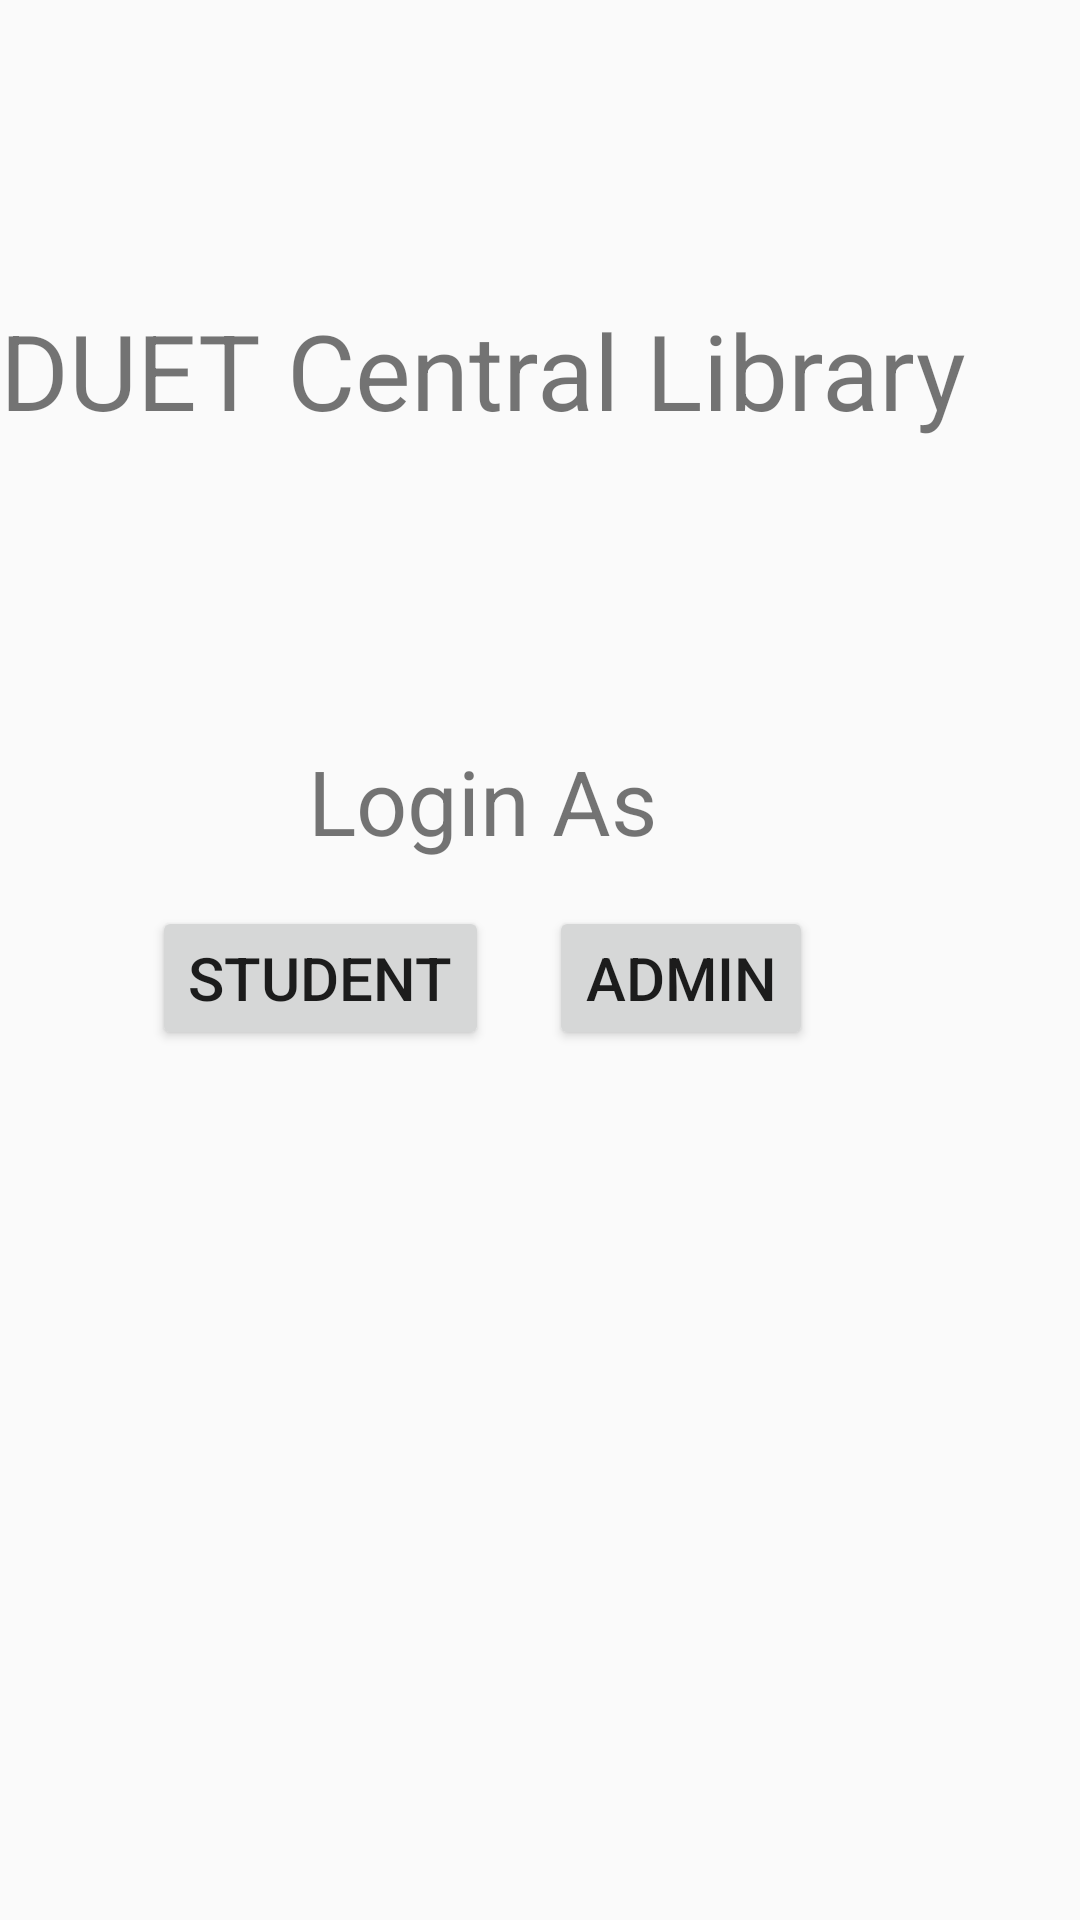

Here is an Android app screen rendered from its layout file. Give the layout XML and the strings, colors and styles it references.
<!-- AndroidManifest.xml: application theme Theme.DUETLibraryManagement -->
<!-- res/layout/activity_login.xml -->
<?xml version="1.0" encoding="utf-8"?>
<LinearLayout xmlns:android="http://schemas.android.com/apk/res/android"
    xmlns:app="http://schemas.android.com/apk/res-auto"
    xmlns:tools="http://schemas.android.com/tools"
    android:layout_width="match_parent"
    android:layout_height="match_parent"
    tools:context=".Login"
    android:orientation="vertical"
    android:gravity="center"
    >
    <ScrollView
        android:layout_width="match_parent"
        android:layout_height="match_parent"
        >
        <LinearLayout
            android:layout_width="wrap_content"
            android:layout_height="match_parent"
            android:orientation="vertical"
            android:gravity="center"
            >
            <ImageView
                android:layout_width="wrap_content"
                android:layout_height="wrap_content"
                android:src="@drawable/duet"
                android:scaleType="fitXY"
                android:layout_marginTop="80dp"
                />
            <TextView
                android:layout_width="wrap_content"
                android:layout_height="wrap_content"
                android:text="DUET Central Library"
                android:textSize="35sp"
                android:layout_marginTop="20sp"
                android:layout_marginBottom="50dp"
                />

            
            <TextView
                android:layout_width="wrap_content"
                android:layout_height="wrap_content"
                android:text="Login As"
                android:textSize="30sp"
                android:layout_marginTop="50dp"
                />
            
            <LinearLayout
                android:layout_width="match_parent"
                android:layout_height="wrap_content"
                android:orientation="horizontal"
                android:gravity="center"
                android:layout_marginTop="15sp"
                >
                <Button
                    android:id="@+id/loginStdBtnId"
                    android:layout_width="wrap_content"
                    android:layout_height="wrap_content"
                    android:text="Student"
                    android:textSize="20sp"
                    android:layout_marginRight="20sp"
                    />
                <Button
                    android:id="@+id/LoginAdminBtnId"
                    android:layout_width="wrap_content"
                    android:layout_height="wrap_content"
                    android:text="Admin"
                    android:textSize="20sp"
                    />

            </LinearLayout>
        </LinearLayout>
    </ScrollView>






</LinearLayout>
<!-- resources referenced by this layout -->
<resources>
  <style name="Theme.DUETLibraryManagement" parent="Theme.AppCompat.Light.NoActionBar">
          
          <item name="colorPrimary">@color/purple_500</item>
          <item name="colorPrimaryVariant">@color/purple_700</item>
          <item name="colorOnPrimary">@color/white</item>
          
          <item name="colorSecondary">@color/teal_200</item>
          <item name="colorSecondaryVariant">@color/teal_700</item>
          <item name="colorOnSecondary">@color/black</item>
          
          <item name="android:statusBarColor">?attr/colorPrimaryVariant</item>
          
      </style>
  <!-- not gathered from this repository: default colours our renderer supplied (Android Studio template values) -->
  <color name="purple_500">#FF6200EE</color>
  <color name="purple_700">#FF3700B3</color>
  <color name="teal_200">#FF03DAC5</color>
  <color name="teal_700">#FF018786</color>
  <color name="black">#FF000000</color>
  <color name="white">#FFFFFFFF</color>
</resources>
